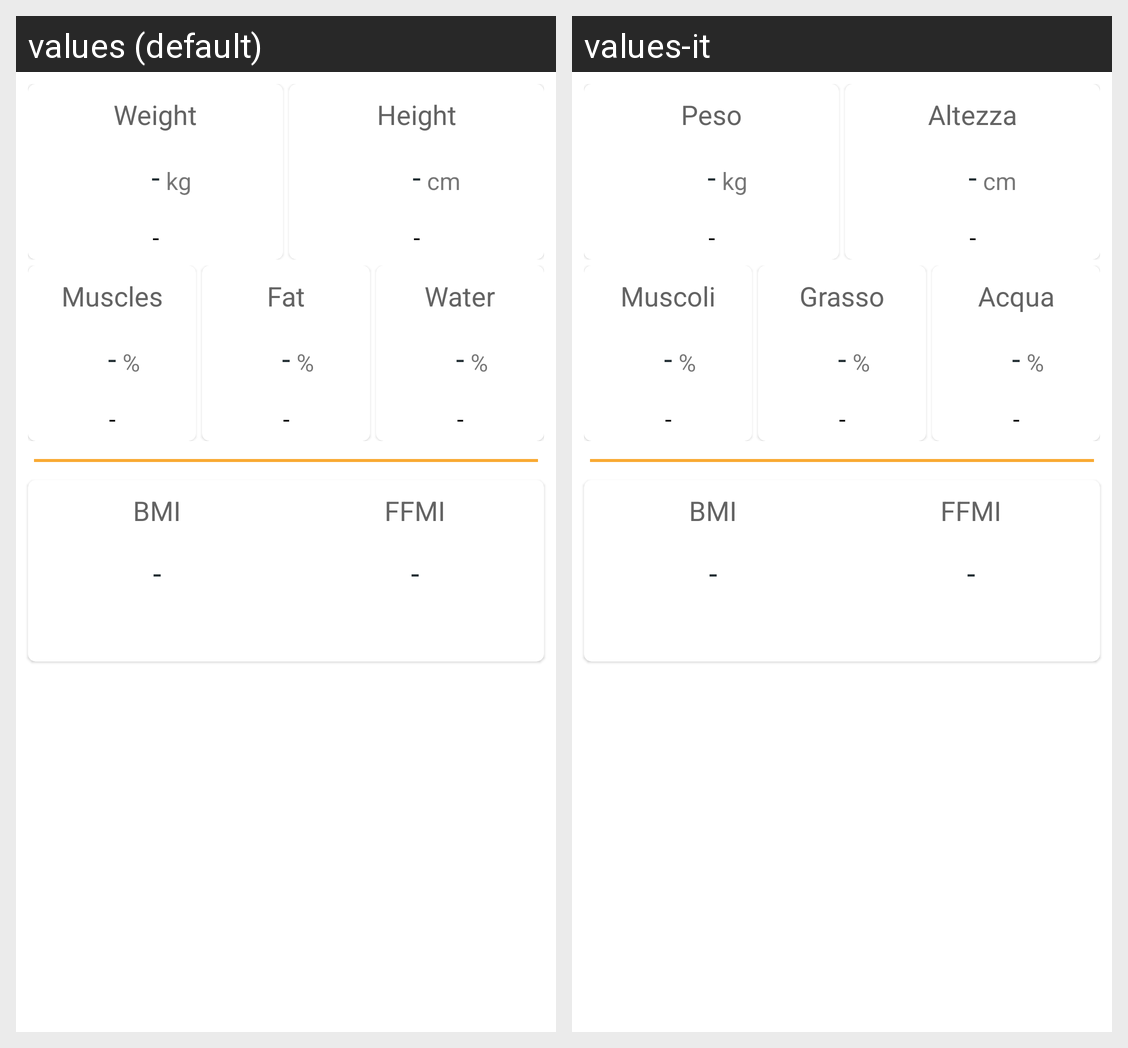

Translations of the strings shown on this Android screen, per locale in the grid:
Android screen res/layout/fragment_stats_general.xml rendered under 2 locales, left to right: values (default), values-it. Device: Nexus 5 (rendered at 1080×1920; each locale shown at half size, 540×960, under a caption strip naming it); theme CustomTheme.
Strings drawn on this screen, with the default value and each locale's value (text and hints the layout hard-codes, and strings that could not be matched under every locale, appear in the picture but are not listed):

weight
  values: Weight
  values-it: Peso

empty
  values: -
  values-it: -  [not translated; the default value is used]

kg
  values: kg
  values-it: kg  [not translated; the default value is used]

height
  values: Height
  values-it: Altezza

cm
  values: cm
  values-it: cm  [not translated; the default value is used]

musclesLabel
  values: Muscles
  values-it: Muscoli

percent
  values: %
  values-it: %  [not translated; the default value is used]

fatLabel
  values: Fat
  values-it: Grasso

waterLabel
  values: Water
  values-it: Acqua

imcLabel
  values: BMI
  values-it: BMI  [not translated; the default value is used]

ffmiLabel
  values: FFMI
  values-it: FFMI  [not translated; the default value is used]
